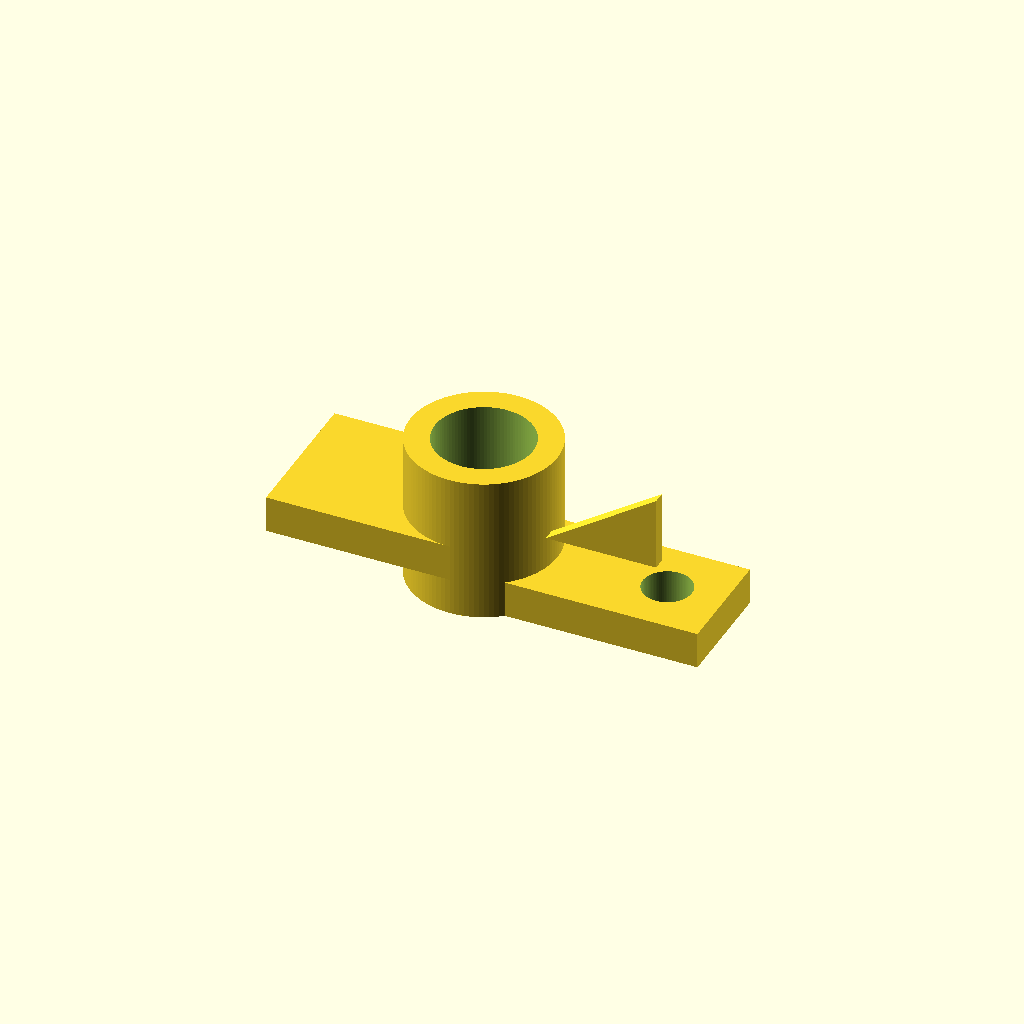
Cell 1 — every parameter at its default value.
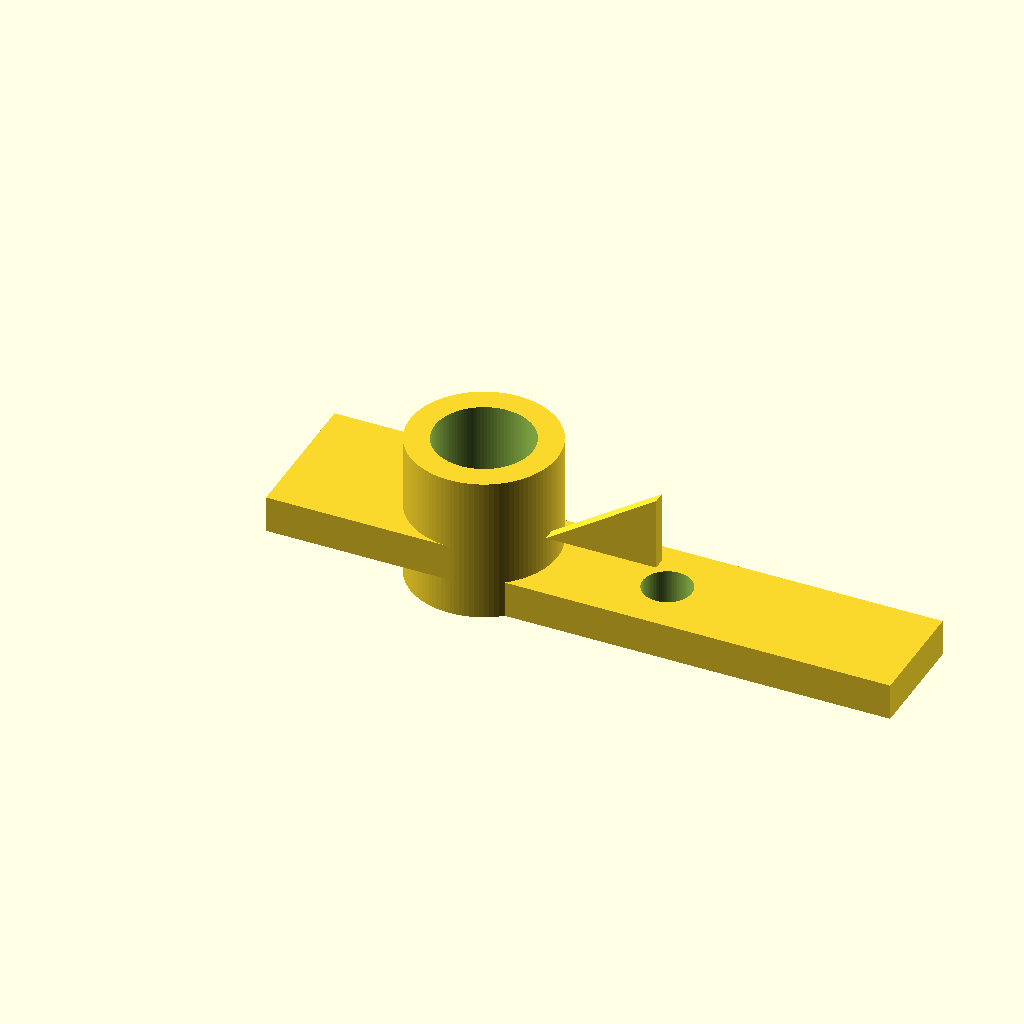
Cell 2 — base_length set to 0.682704, the other parameters unchanged.
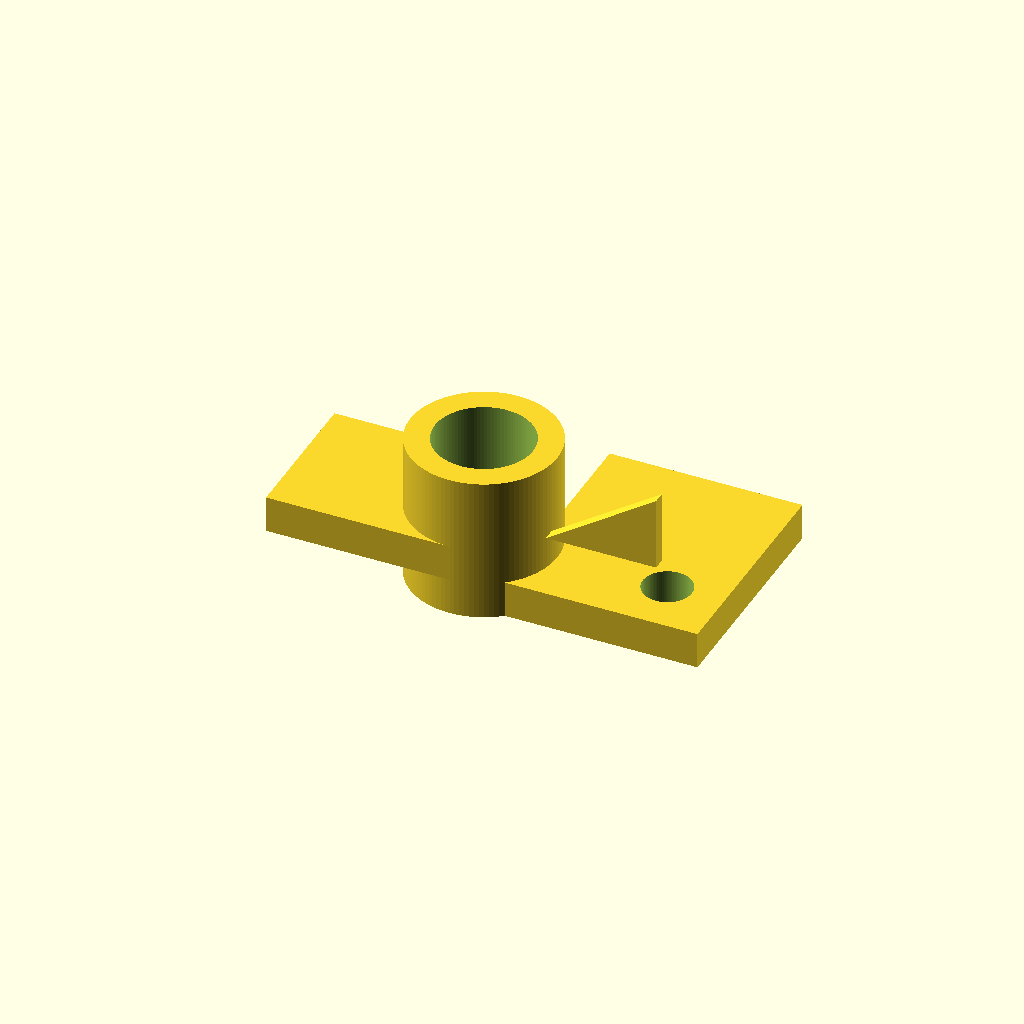
Cell 3: the same model with base_width = 0.398844.
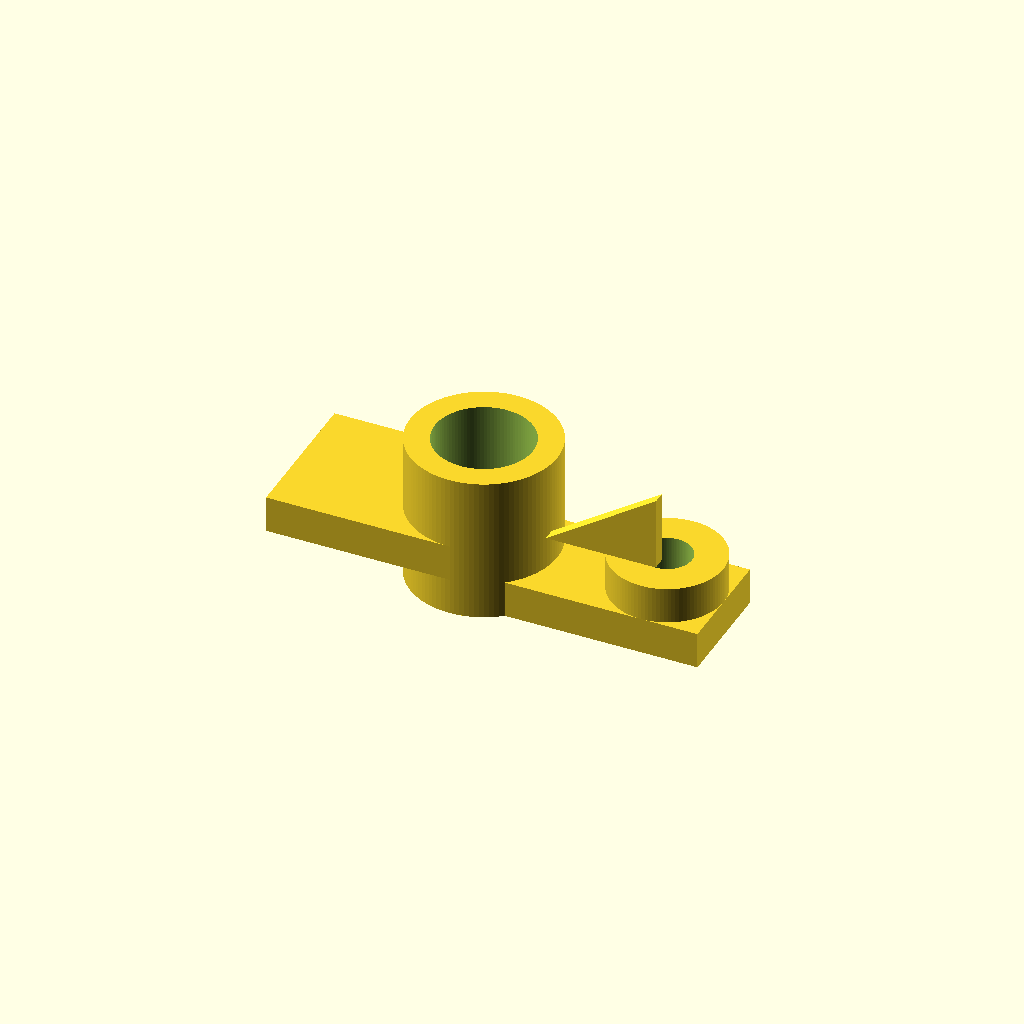
Cell 4: the same model with base_height = 0.130058.
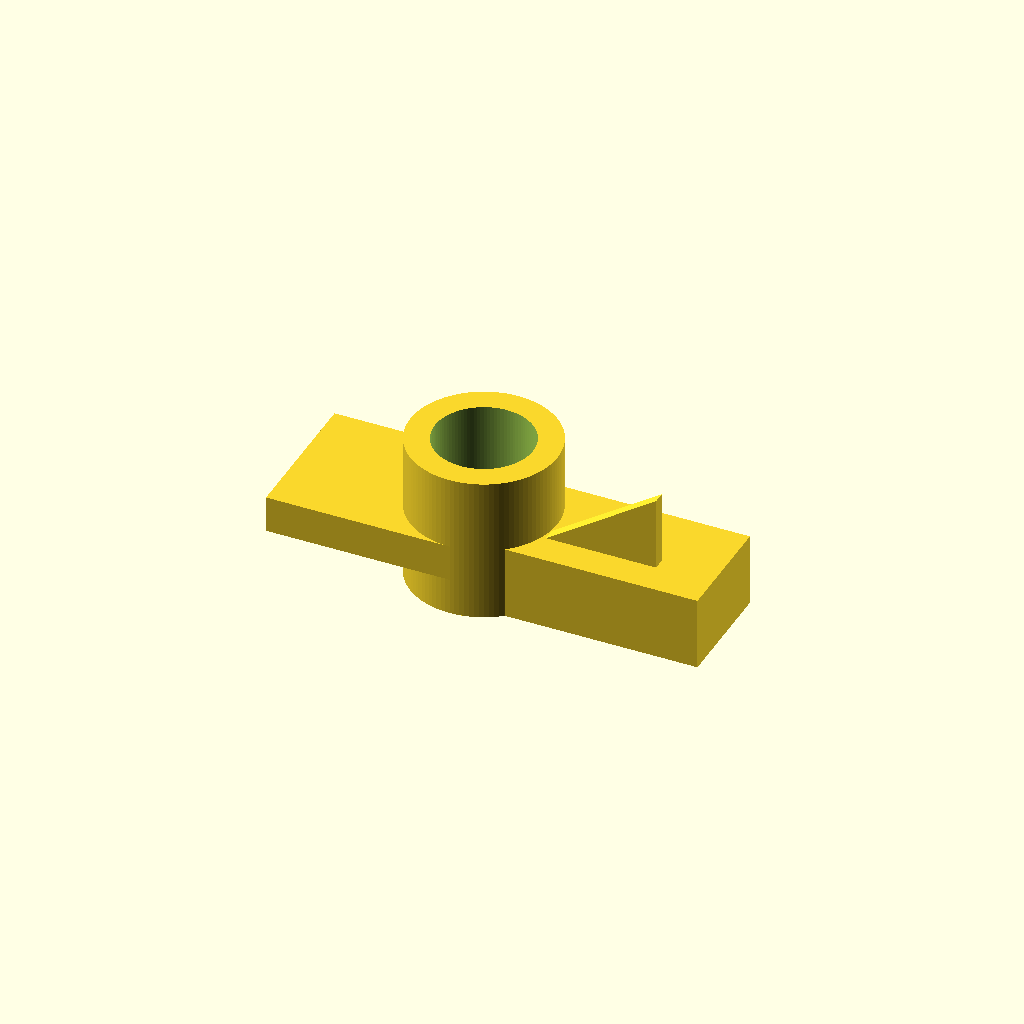
Cell 5 — base_extrusion_depth set to 0.13, the other parameters unchanged.
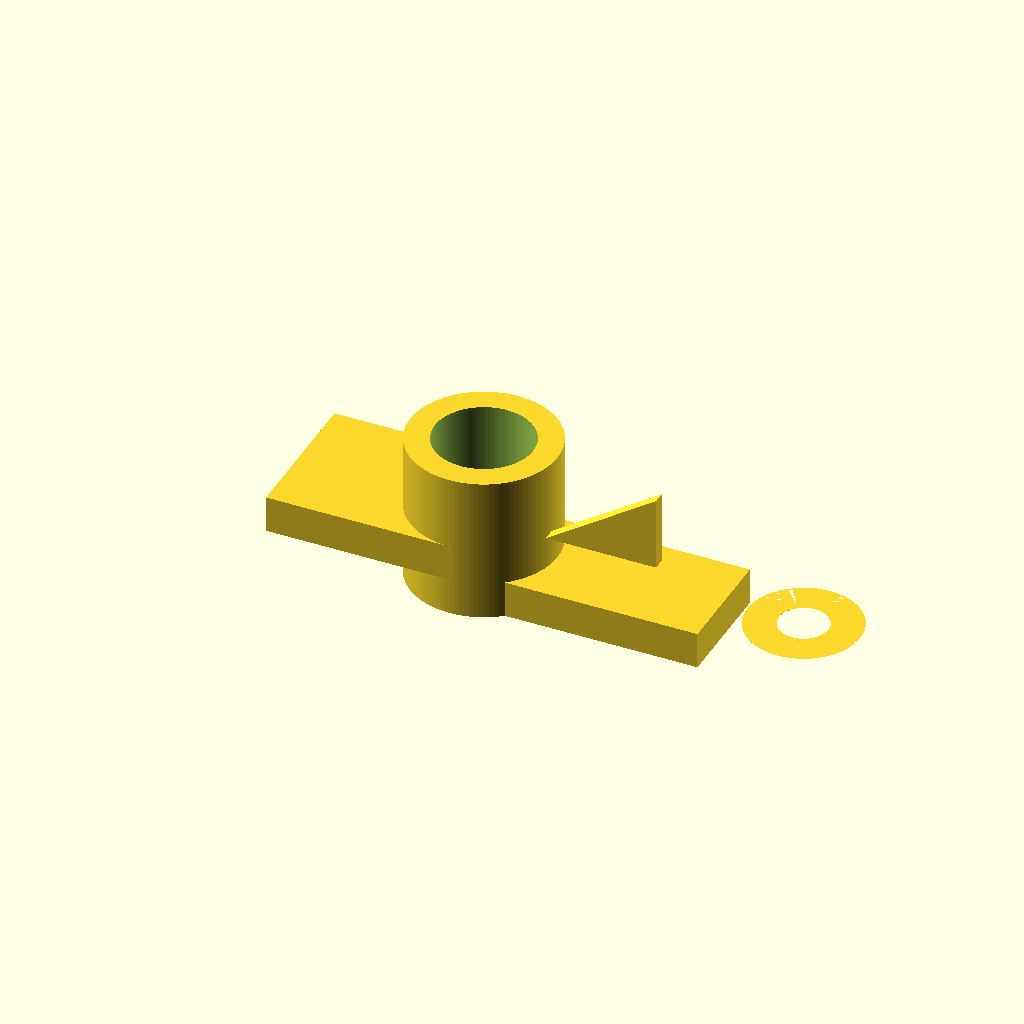
Cell 6: annulus_center_x = 0.4832 (everything else at default).
One fixed orthographic camera (rotation 55°, 0°, 25°; colour scheme Cornfield) for every cell.
Source of the model, projects/p3d-bench/demo/runs/text2cad_0046_00460772_parametric_openscad_doubao-reason/generated.scad:
// Global Settings
$fn = 100; // Curve resolution for smooth circular geometry

// Main Base Parameters
base_length = 0.341352;      // X-axis length of main base plate
base_width = 0.199422;       // Y-axis width of main base plate
base_height = 0.065029;      // Total Z height of base section
base_extrusion_depth = 0.065;// Thickness of base solid section

// Base Upper Annulus Parameters
annulus_center_x = 0.2416;   // X offset from base left edge
annulus_center_y = 0.0997;   // Y offset from base front edge
annulus_outer_r = 0.0997;    // Outer radius of raised base annulus
annulus_inner_r = 0.0434;    // Inner radius of base through hole

// Tall Hollow Sleeve Parameters
sleeve_center_x = -0.0834;   // X offset from base left edge
sleeve_center_y = 0.0998;    // Y offset from base front edge
sleeve_outer_r = 0.1301;     // Outer radius of sleeve
sleeve_inner_r = 0.0867;     // Inner radius of sleeve hollow
sleeve_height = 0.2601;      // Total height above base datum (z=0)

// Projecting Stepped Arm Parameters
arm_length = 0.325145;       // X-axis length of arm section
arm_width = 0.260116;        // Y-axis width of arm section
arm_top_z = 0.1301;          // Z height of arm top surface
arm_lower_cut_height = 0.065;// Height of lower section removed from arm
arm_left_offset = -0.4086;   // Left edge X offset
arm_front_offset = -0.0303;  // Front edge Y offset

// Triangular Connecting Web Parameters
web_thickness = 0.0217;      // Y-axis thickness of web
web_x_start = 0.0466;        // Left X bound of web
web_span = 0.195087;         // X-axis span of web profile
web_y_start = 0.0781;        // Front Y bound of web
web_bottom_z = 0.1301;       // Z height of web base (matches arm top)
web_top_z = 0.2601;          // Z height of web top (matches sleeve top)

// Reusable Module: Hollow Annular Cylinder
module annular_cylinder(height, r_outer, r_inner, center=false) {
    difference() {
        cylinder(h=height, r=r_outer, center=center);
        cylinder(h=height + 0.002, r=r_inner, center=center); // Oversize to guarantee through cut
    }
}

// Main Model Assembly
difference() {
    union() {
        // 1. Main base solid plate
        cube([base_length, base_width, base_extrusion_depth]);
        
        // 2. Raised annular ring on base upper surface
        translate([annulus_center_x, annulus_center_y, base_extrusion_depth])
        annular_cylinder(
            height = base_height - base_extrusion_depth,
            r_outer = annulus_outer_r,
            r_inner = annulus_inner_r
        );
        
        // 3. Tall hollow sleeve assembly
        translate([sleeve_center_x, sleeve_center_y, 0])
        annular_cylinder(
            height = sleeve_height,
            r_outer = sleeve_outer_r,
            r_inner = sleeve_inner_r
        );
        
        // 4. Stepped raised arm section (lower cut omitted entirely for efficiency)
        translate([arm_left_offset, arm_front_offset, arm_lower_cut_height])
        cube([arm_length, arm_width, arm_top_z - arm_lower_cut_height]);
        
        // 5. Triangular reinforcing web between arm and sleeve
        translate([0, web_y_start, 0])
        rotate([90, 0, 0]) // Rotate profile to extrude along Y-axis
        linear_extrude(height = web_thickness)
        polygon(points = [
            [web_x_start, web_bottom_z],      // Anchor on top of arm
            [web_x_start + web_span, web_top_z], // Attachment point at sleeve top
            [web_x_start + web_span, web_bottom_z] // Base closure point
        ]);
    }
    
    // Cut operations
    // Through hole for base annulus (cuts through full base height)
    translate([annulus_center_x, annulus_center_y, -0.001])
    cylinder(h = base_height + 0.002, r = annulus_inner_r);
}
Customizer parameters (derived from the source; name, type, default, range or options):
base_length: number, default 0.341352
base_width: number, default 0.199422
base_height: number, default 0.065029
base_extrusion_depth: number, default 0.065
annulus_center_x: number, default 0.2416
annulus_center_y: number, default 0.0997
annulus_outer_r: number, default 0.0997
annulus_inner_r: number, default 0.0434
sleeve_center_x: number, default -0.0834
sleeve_center_y: number, default 0.0998
sleeve_outer_r: number, default 0.1301
sleeve_inner_r: number, default 0.0867
sleeve_height: number, default 0.2601
arm_length: number, default 0.325145
arm_width: number, default 0.260116
arm_top_z: number, default 0.1301
arm_lower_cut_height: number, default 0.065
arm_left_offset: number, default -0.4086
arm_front_offset: number, default -0.0303
web_thickness: number, default 0.0217
web_x_start: number, default 0.0466
web_span: number, default 0.195087
web_y_start: number, default 0.0781
web_bottom_z: number, default 0.1301
web_top_z: number, default 0.2601
